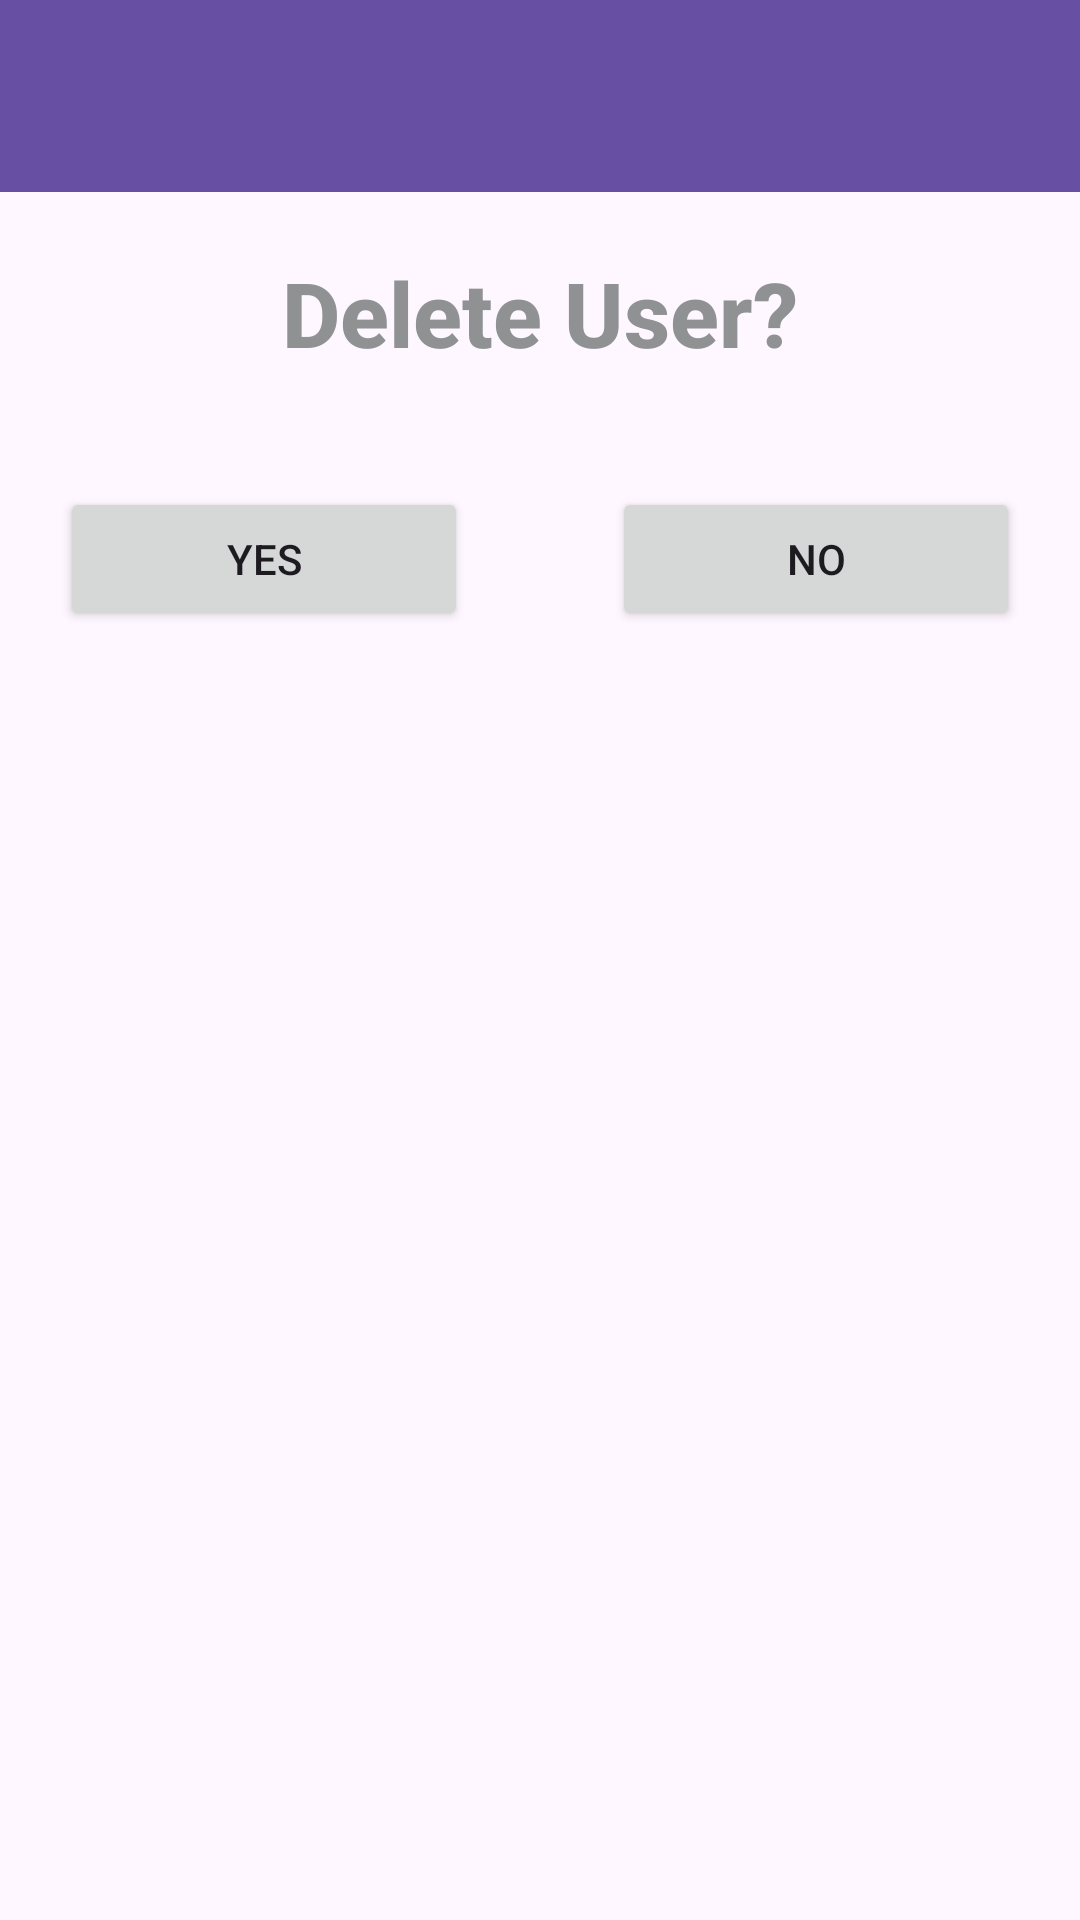

The Android layout XML behind this screen, and the referenced resources:
<!-- AndroidManifest.xml: application theme Theme.TriviaApp -->
<!-- res/layout/activity_delete_user.xml -->
<?xml version="1.0" encoding="utf-8"?>
<androidx.constraintlayout.widget.ConstraintLayout xmlns:android="http://schemas.android.com/apk/res/android"
        xmlns:tools="http://schemas.android.com/tools"
        xmlns:app="http://schemas.android.com/apk/res-auto"
        android:id="@+id/main"
        android:layout_width="match_parent"
        android:layout_height="match_parent"
        tools:context=".activities.DeleteUser"
        app:layout_anchorGravity="center"
        android:layout_gravity="center">

    <LinearLayout
            android:layout_width="match_parent"
            android:layout_height="match_parent"
            android:orientation="vertical">

        <androidx.appcompat.widget.Toolbar
                android:id="@+id/toolbar"
                android:layout_width="match_parent"
                android:layout_height="?attr/actionBarSize"
                android:background="?attr/colorPrimary"
                app:titleTextColor="@android:color/white" />

        <LinearLayout
                android:orientation="vertical"
                android:layout_width="match_parent"
                android:layout_height="match_parent"
                android:padding="20dp">

            <TextView
                    android:text="Delete User?"
                    android:layout_width="match_parent"
                    android:layout_height="wrap_content"
                    android:id="@+id/textView3"
                    style="@style/HeaderTextStyle" />

            <Space
                    android:layout_width="match_parent"
                    android:layout_height="30dp" />

            <LinearLayout
                    android:orientation="horizontal"
                    android:layout_width="match_parent"
                    android:layout_height="wrap_content">

                <Button
                        android:text="Yes"
                        android:layout_width="wrap_content"
                        android:layout_height="wrap_content"
                        android:id="@+id/bDeleteUser"
                        android:layout_gravity="center"
                        android:layout_weight="1" />

                <Space
                        android:layout_width="wrap_content"
                        android:layout_height="30dp"
                        android:layout_weight="1" />

                <Button
                        android:text="No"
                        android:layout_width="wrap_content"
                        android:layout_height="wrap_content"
                        android:id="@+id/bGoBackToMainActivity"
                        android:layout_gravity="center"
                        android:layout_weight="1" />
            </LinearLayout>


        </LinearLayout>

    </LinearLayout>
</androidx.constraintlayout.widget.ConstraintLayout>
<!-- resources referenced by this layout -->
<resources>
  <style name="HeaderTextStyle">
          <item name="android:textSize">30sp</item>
          <item name="android:textAlignment">center</item>
          <item name="android:textColor">@color/material_dynamic_neutral60</item>
          <item name="android:textStyle">bold</item>
          <item name="android:fontFamily">sans-serif-medium</item>
          <item name="android:paddingBottom">8dp</item>
      </style>
  <style name="Theme.TriviaApp" parent="Base.Theme.TriviaApp" />
  <style name="Base.Theme.TriviaApp" parent="Theme.Material3.DayNight.NoActionBar">
          
          
      </style>
</resources>
